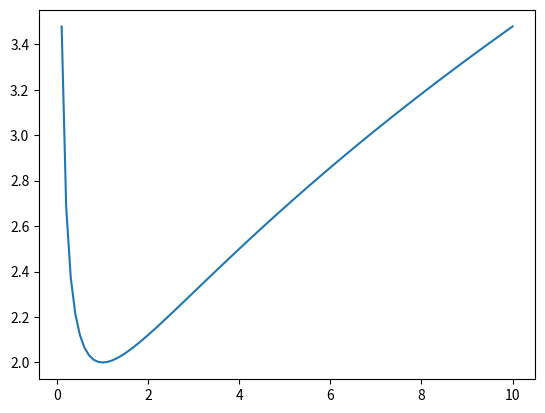

The script that saved this image:
import numpy as np
import matplotlib.pyplot as plt

x = np.arange(0.1,10.1,0.1)
print(x)
y = (1 + x)/(np.sqrt(x))
print(y)

#np.xlim(0,10)
plt.plot(x,y)
#plt.show()
plt.savefig("Main.png")